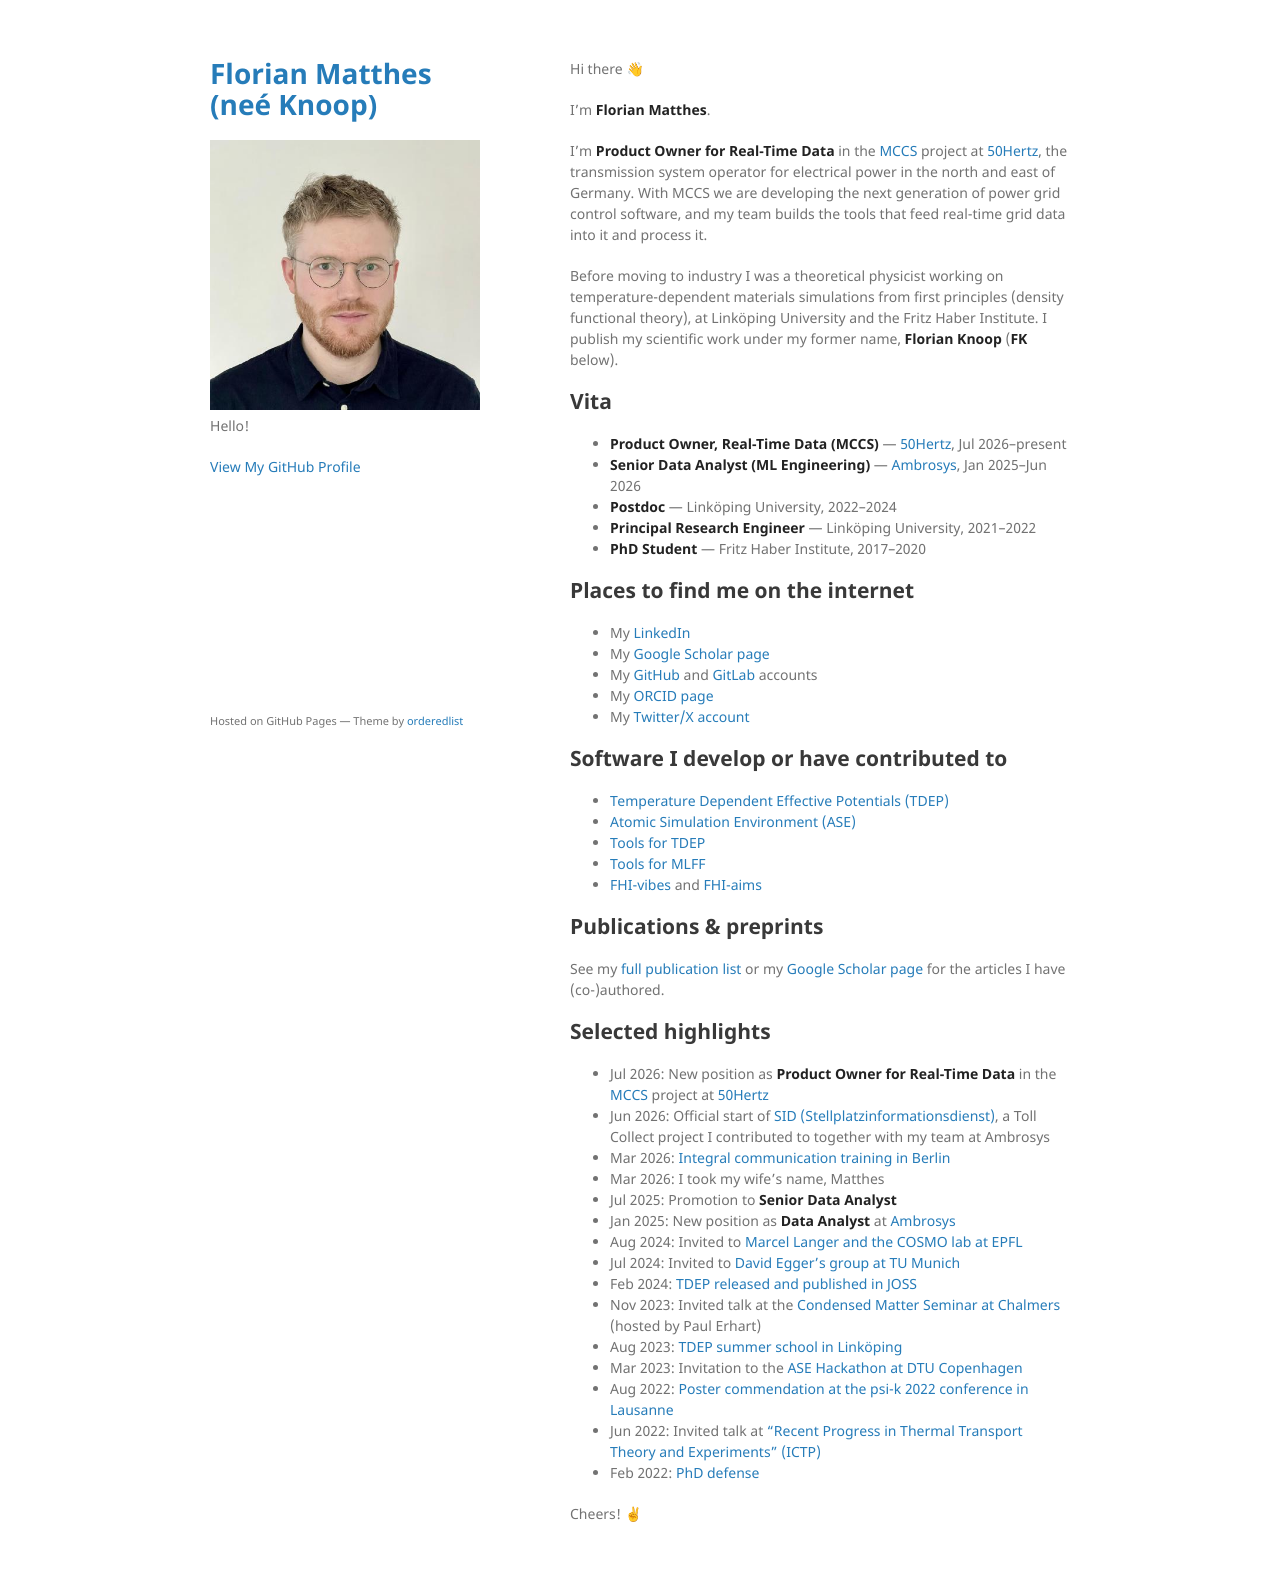

repository: flokno/flokno.github.io · page: index.html · generator: jekyll

Hi there 👋

I'm **Florian Matthes**.

I'm **Product Owner for Real-Time Data** in the [MCCS](https://www.mccs.com/en) project at [50Hertz](https://www.50hertz.com/), the transmission system operator for electrical power in the north and east of Germany. With MCCS we are developing the next generation of power grid control software, and my team builds the tools that feed real-time grid data into it and process it.

Before moving to industry I was a theoretical physicist working on temperature-dependent materials simulations from first principles (density functional theory), at Linköping University and the Fritz Haber Institute. I publish my scientific work under my former name, **Florian Knoop** (**FK** below).

## Vita

- **Product Owner, Real-Time Data (MCCS)** — [50Hertz](https://www.50hertz.com/), Jul 2026–present
- **Senior Data Analyst (ML Engineering)** — [Ambrosys](https://www.ambrosys.de/), Jan 2025–Jun 2026
- **Postdoc** — Linköping University, 2022–2024
- **Principal Research Engineer** — Linköping University, 2021–2022
- **PhD Student** — Fritz Haber Institute, 2017–2020

## Places to find me on the internet

- My [LinkedIn](https://www.linkedin.com/in/flomat/)
- My [Google Scholar page](https://scholar.google.de/citations?user=DmUzTpcAAAAJ)
- My [GitHub](https://github.com/flokno) and [GitLab](https://gitlab.com/flokno) accounts
- My [ORCID page](https://orcid.org/0000-0002-7132-039X)
- My [Twitter/X account](https://twitter.com/flokno_phys)

## Software I develop or have contributed to

- [Temperature Dependent Effective Potentials (TDEP)](https://github.com/tdep-developers)
- [Atomic Simulation Environment (ASE)](https://wiki.fysik.dtu.dk/ase/index.html)
- [Tools for TDEP](https://github.com/flokno/tools.tdep)
- [Tools for MLFF](https://github.com/flokno/tools.mlff)
- [FHI-vibes](https://vibes-developers.gitlab.io/vibes/) and [FHI-aims](https://fhi-aims.org/)

## Publications & preprints

See my [full publication list](publications/) or my [Google Scholar page](https://scholar.google.de/citations?user=DmUzTpcAAAAJ) for the articles I have (co-)authored.

## Selected highlights

- Jul 2026: New position as **Product Owner for Real-Time Data** in the [MCCS](https://www.mccs.com/en) project at [50Hertz](https://www.50hertz.com/)
- Jun 2026: Official start of [SID (Stellplatzinformationsdienst)](https://company.toll-collect.de/de/produkte-loesungen/daten-geoinformationssysteme/lkw-stellplatzinformationsdienst/), a Toll Collect project I contributed to together with my team at Ambrosys
- Mar 2026: [Integral communication training in Berlin](https://teamentwicklung-lab.de/integrales-kommunikationstraining-berlin/)
- Mar 2026: I took my wife's name, Matthes
- Jul 2025: Promotion to **Senior Data Analyst**
- Jan 2025: New position as **Data Analyst** at [Ambrosys](https://www.ambrosys.de/)
- Aug 2024: Invited to [Marcel Langer and the COSMO lab at EPFL](https://www.epfl.ch/labs/cosmo/)
- Jul 2024: Invited to [David Egger's group at TU Munich](https://theofem.de/)
- Feb 2024: [TDEP released and published in JOSS](https://joss.theoj.org/papers/10.21105/joss.06150)
- Nov 2023: Invited talk at the [Condensed Matter Seminar at Chalmers](https://www.chalmers.se/en/current/calendar/f-condensed-matter-physics-seminar-231107/) (hosted by Paul Erhart)
- Aug 2023: [TDEP summer school in Linköping](https://liu.se/en/research/tdep2023)
- Mar 2023: Invitation to the [ASE Hackathon at DTU Copenhagen](https://www.fysik.dtu.dk/english/research/camd)
- Aug 2022: [Poster commendation at the psi-k 2022 conference in Lausanne](./assets/poster/poster_psik_22.pdf)
- Jun 2022: Invited talk at ["Recent Progress in Thermal Transport Theory and Experiments" (ICTP)](https://indico.ictp.it/event/9794/)
- Feb 2022: [PhD defense](https://twitter.com/flokno_phys/status/1498391214906912773)

Cheers! ✌
